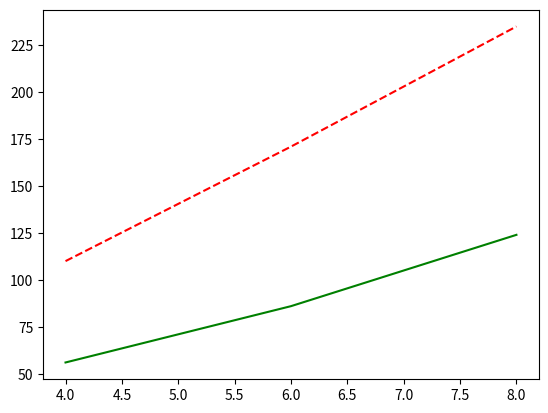

Reproduce this figure in Python.
#!/usr/bin/env python

import matplotlib.pyplot as plt
import numpy as np

x = [4, 6, 8]
eventually = [56, 86, 124]
centralized = [110, 171, 235]


plt.plot(x, eventually, 'g', x, centralized, 'r--')
plt.show()
